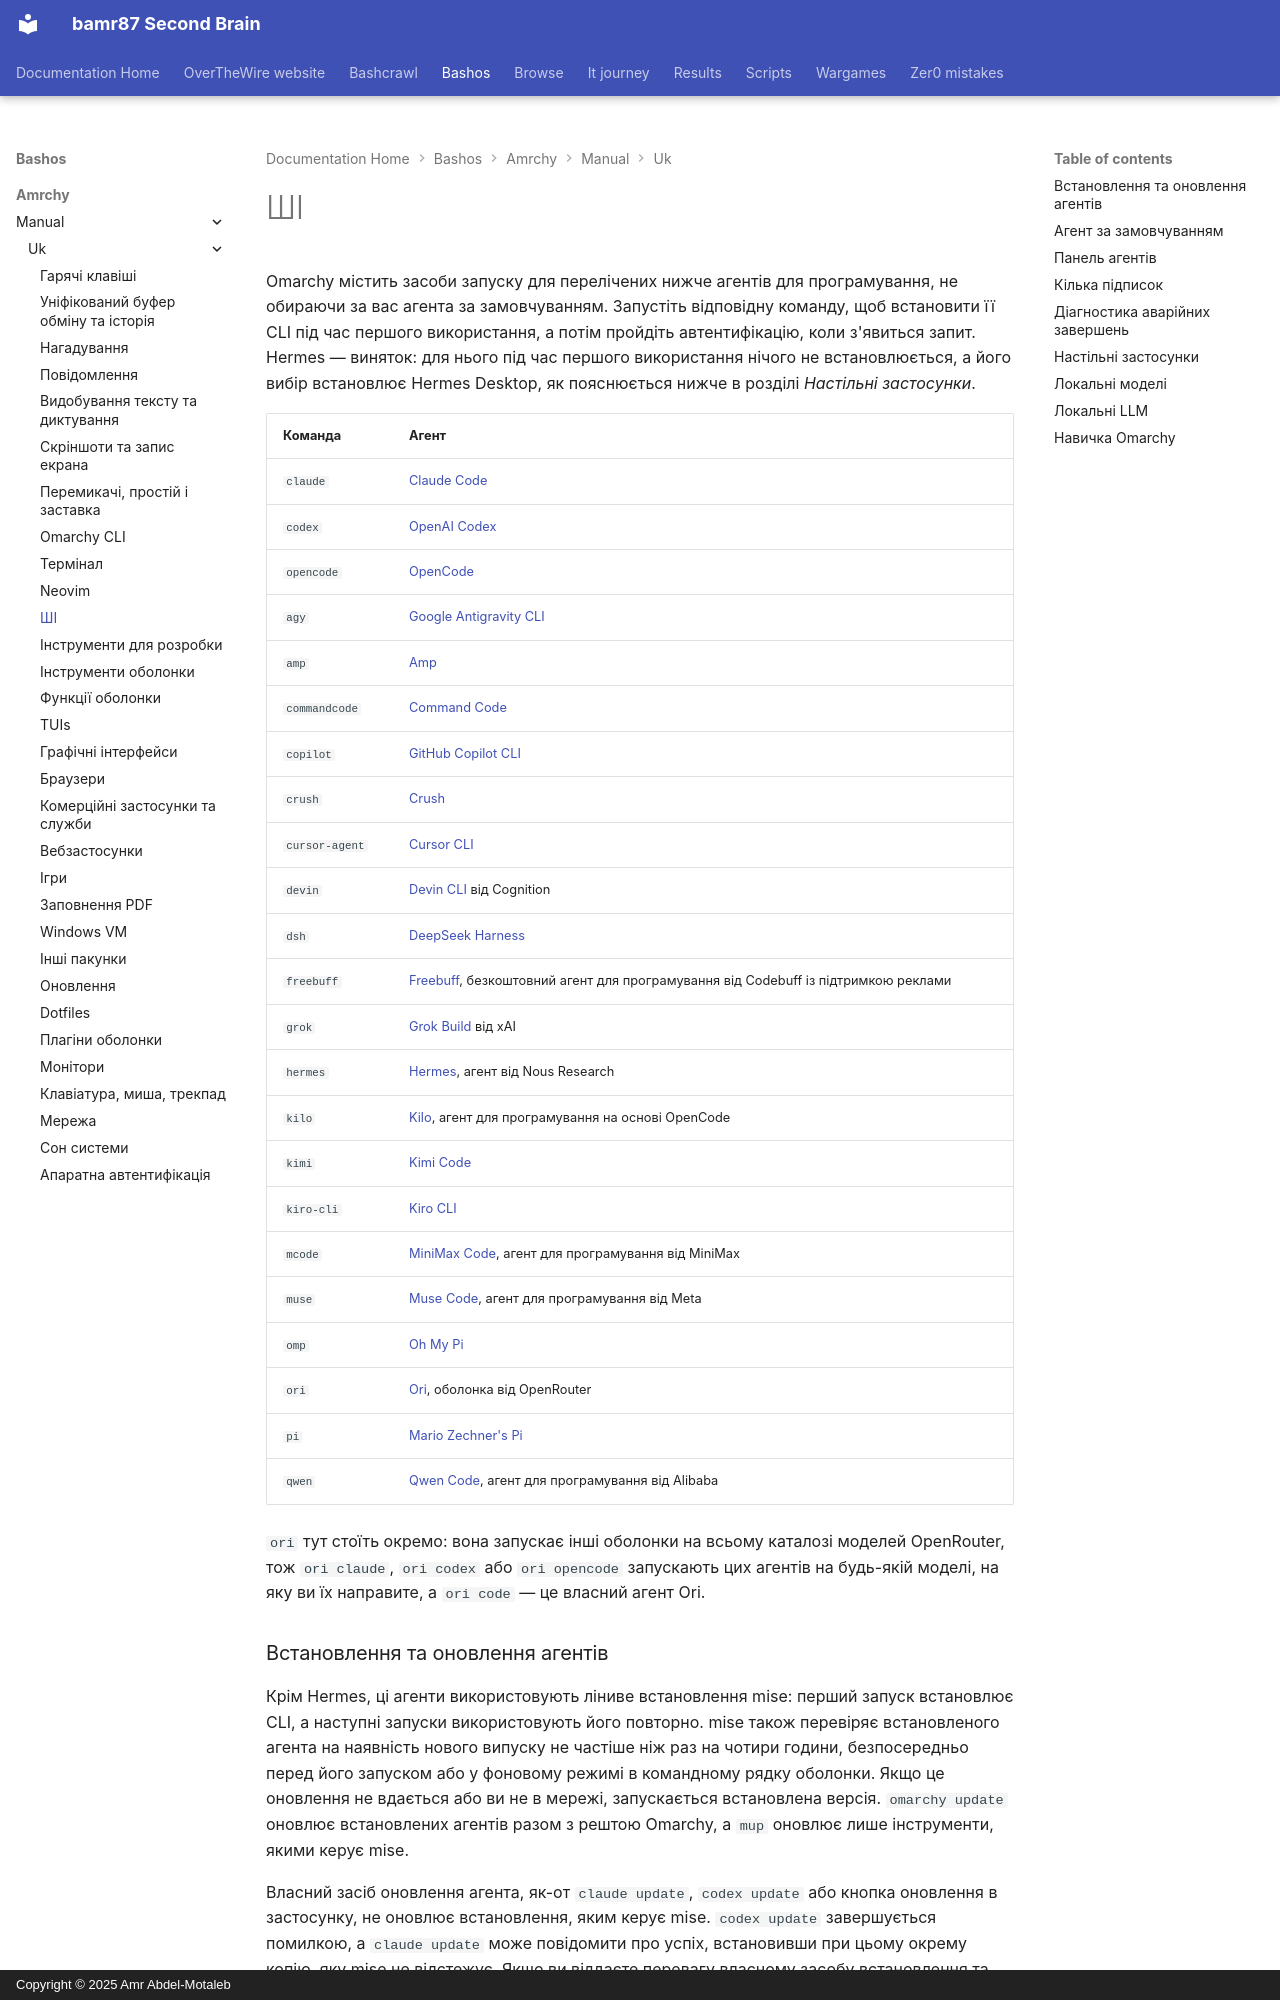

repository: bamr87/README · page: bashos/amrchy/manual/uk/17-ai/index.html · generator: mkdocs · copyright: Copyright © 2025 Amr Abdel-Motaleb

---
source_file: amrchy/manual/uk/17-ai.md
source_repo: bamr87/bashos
source_url: https://github.com/bamr87/bashos/blob/main/amrchy/manual/uk/17-ai.md
title: ШІ
---
# ШІ

Omarchy містить засоби запуску для перелічених нижче агентів для програмування, не обираючи за вас агента за замовчуванням. Запустіть відповідну команду, щоб встановити її CLI під час першого використання, а потім пройдіть автентифікацію, коли з'явиться запит. Hermes — виняток: для нього під час першого використання нічого не встановлюється, а його вибір встановлює Hermes Desktop, як пояснюється нижче в розділі _Настільні застосунки_.

| Команда | Агент |
|---|---|
| `claude` | [Claude Code](https://code.claude.com/docs/en/overview) |
| `codex` | [OpenAI Codex](https://github.com/openai/codex) |
| `opencode` | [OpenCode](https://opencode.ai/) |
| `agy` | [Google Antigravity CLI](https://github.com/google-antigravity/antigravity-cli) |
| `amp` | [Amp](https://ampcode.com/) |
| `commandcode` | [Command Code](https://commandcode.ai) |
| `copilot` | [GitHub Copilot CLI](https://github.com/github/copilot-cli) |
| `crush` | [Crush](https://github.com/charmbracelet/crush) |
| `cursor-agent` | [Cursor CLI](https://cursor.com/cli) |
| `devin` | [Devin CLI](https://devin.ai/cli) від Cognition |
| `dsh` | [DeepSeek Harness](https://github.com/deepseek-ai/deepseek-harness) |
| `freebuff` | [Freebuff](https://freebuff.com), безкоштовний агент для програмування від Codebuff із підтримкою реклами |
| `grok` | [Grok Build](https://x.ai/build) від xAI |
| `hermes` | [Hermes](https://hermes-agent.nousresearch.com/), агент від Nous Research |
| `kilo` | [Kilo](https://kilo.ai/docs/code-with-ai/platforms/cli), агент для програмування на основі OpenCode |
| `kimi` | [Kimi Code](https://www.kimi.com/code/docs/en/) |
| `kiro-cli` | [Kiro CLI](https://kiro.dev/docs/cli/) |
| `mcode` | [MiniMax Code](https://github.com/MiniMax-AI/minimax-code), агент для програмування від MiniMax |
| `muse` | [Muse Code](https://dev.meta.ai), агент для програмування від Meta |
| `omp` | [Oh My Pi](https://github.com/can1357/oh-my-pi) |
| `ori` | [Ori](https://openrouter.ai/docs/guides/ori/harness), оболонка від OpenRouter |
| `pi` | [Mario Zechner's Pi](https://github.com/badlogic/pi-mono) |
| `qwen` | [Qwen Code](https://github.com/QwenLM/qwen-code), агент для програмування від Alibaba |

`ori` тут стоїть окремо: вона запускає інші оболонки на всьому каталозі моделей OpenRouter, тож `ori claude`, `ori codex` або `ori opencode` запускають цих агентів на будь-якій моделі, на яку ви їх направите, а `ori code` — це власний агент Ori.
